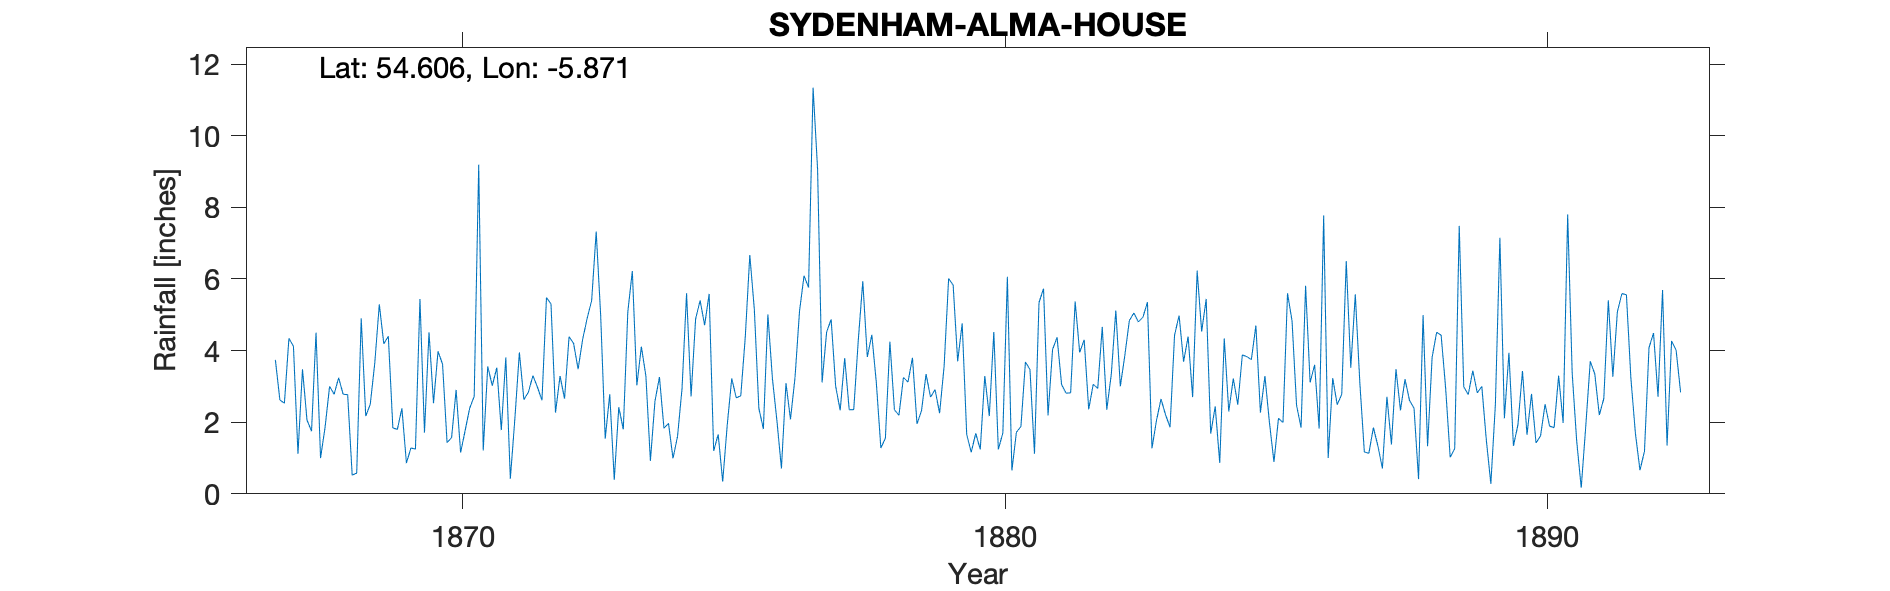

The table this chart was drawn from, first rows:
SYDENHAM ALMA HOUSE, , , , , , , , , , , , , , , , , , , , , , , 
Grid ref, IJ3762575119, Long, -5.871, Lat, 54.61, Elevation, 60, ft, , , , , , , , , , , , , , , 
Station no, RR2953, , , , , , , , , , , , , , , , , , , , , , 
, 1860, 1861, 1862, 1863, 1864, 1865, 1866, 1867, 1868, 1869, 1870, 1871, 1872, 1873, 1874, 1875, 1876, 1877, 1878, 1879, 1880, 1881, 1882
January, , , , , , , , 3.74, 3, 4.19, 3.98, 3.02, 5.48, 4.96, 2.58, 5.58, 1.81, 9.06, 4.44, 3.34, 1.24, 1.12, 2.36
February, , , , , , , , 2.62, 2.78, 4.4, 3.62, 3.52, 5.3, 1.54, 3.26, 1.2, 5.01, 3.11, 3.1, 2.7, 3.29, 5.34, 3.06
March, , , , , , , , 2.53, 3.24, 1.84, 1.43, 1.78, 2.27, 2.78, 1.83, 1.66, 3.22, 4.52, 1.28, 2.91, 2.17, 5.73, 2.94
April, , , , , , , , 4.34, 2.78, 1.8, 1.57, 3.81, 3.29, 0.39, 1.97, 0.34, 2.04, 4.87, 1.55, 2.25, 4.52, 2.19, 4.66
May, , , , , , , , 4.12, 2.77, 2.39, 2.9, 0.42, 2.66, 2.42, 0.99, 1.92, 0.71, 3, 4.25, 3.56, 1.24, 4.03, 2.35
June, , , , , , , , 1.12, 0.52, 0.86, 1.15, 2.09, 4.39, 1.8, 1.6, 3.22, 3.09, 2.33, 2.35, 6.01, 1.7, 4.37, 3.34
July, , , , , , , , 3.48, 0.58, 1.28, 1.77, 3.95, 4.2, 5.08, 2.94, 2.68, 2.08, 3.79, 2.19, 5.83, 6.06, 3.05, 5.12
August, , , , , , , , 2.06, 4.9, 1.25, 2.39, 2.63, 3.48, 6.22, 5.6, 2.74, 3.24, 2.35, 3.25, 3.7, 0.65, 2.81, 3
September, , , , , , , , 1.75, 2.17, 5.44, 2.72, 2.84, 4.31, 3.03, 2.72, 4.39, 5.1, 2.35, 3.12, 4.76, 1.72, 2.82, 3.87
October, , , , , , , , 4.5, 2.5, 1.71, 9.19, 3.3, 4.9, 4.11, 4.88, 6.67, 6.09, 4.28, 3.8, 1.66, 1.88, 5.37, 4.84
November, , , , , , , , 1, 3.65, 4.51, 1.21, 2.98, 5.4, 3.29, 5.4, 5.15, 5.76, 5.94, 1.95, 1.16, 3.68, 3.95, 5.05
December, , , , , , , , 1.86, 5.29, 2.53, 3.56, 2.61, 7.32, 0.92, 4.71, 2.39, 11.34, 3.82, 2.32, 1.69, 3.47, 4.3, 4.8
Total, , , , , , , , 33.12, 34.18, 32.2, 35.49, 32.95, 53, 36.54, 38.48, 37.94, 49.49, 49.42, 33.6, 39.57, 31.62, 45.08, 45.39
NGR based on distance and direction from…, , , , , , , , , , , , , , , , , , , , , , , 
